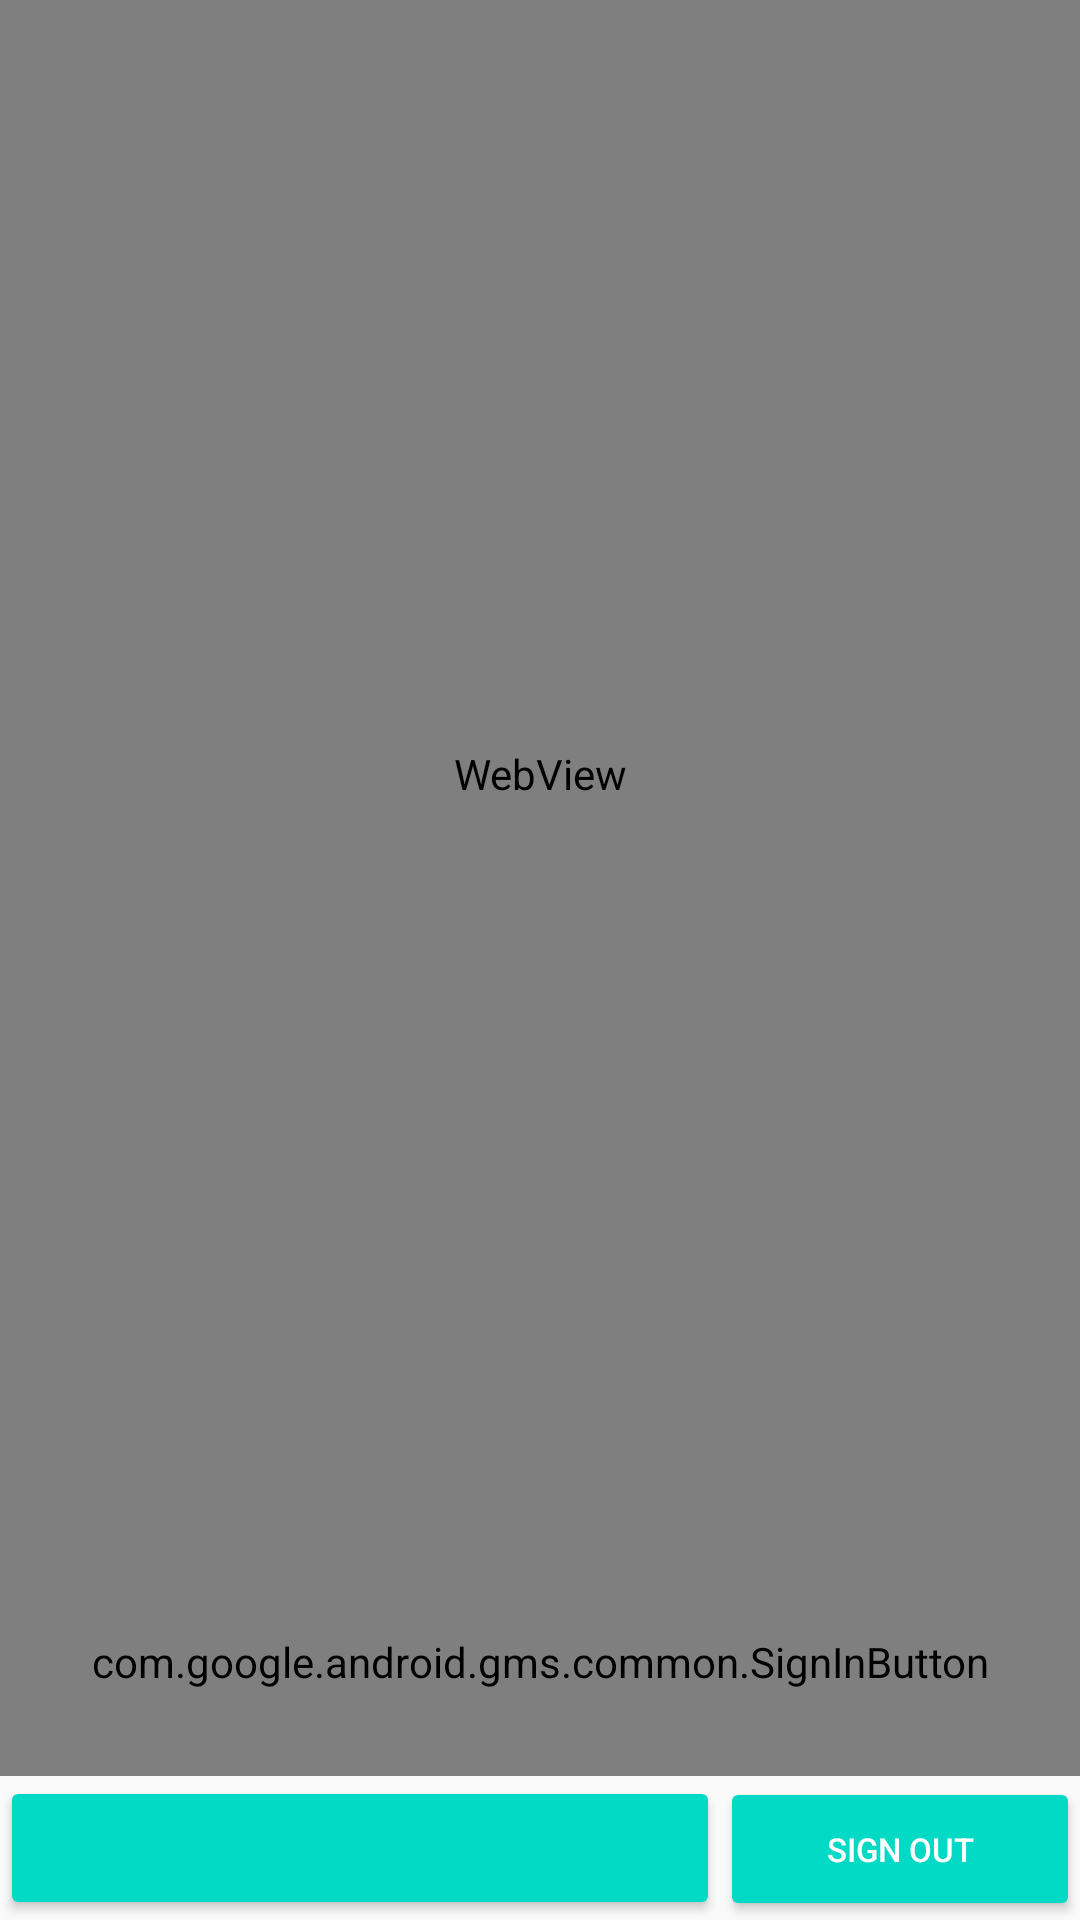

Here is an Android app screen rendered from its layout file. Give the layout XML and the strings, colors and styles it references.
<!-- AndroidManifest.xml: application theme AppTheme -->
<!-- res/layout/activity_chat.xml -->
<?xml version="1.0" encoding="utf-8"?>
<LinearLayout xmlns:android="http://schemas.android.com/apk/res/android"
    xmlns:app="http://schemas.android.com/apk/res-auto"
    xmlns:tools="http://schemas.android.com/tools"
    android:id="@+id/activity_chat"
    android:orientation="vertical"
    android:layout_width="match_parent"
    android:layout_height="match_parent"
    tools:context="harshad.mykarjat.ChatActivity">

    <WebView
        android:layout_weight="9"
        android:id="@+id/wvChat"
        android:layout_width="match_parent"
        android:layout_height="0dp"/>

    <com.google.android.gms.common.SignInButton
        android:layout_weight="1"
        android:id="@+id/sign_in_button"
        android:layout_width="match_parent"
        android:layout_height="wrap_content"
        android:visibility="visible"
        tools:visibility="visible" />

    <LinearLayout
        android:id="@+id/sign_out_and_disconnect"
        android:orientation="horizontal"
        android:layout_width="match_parent"
        android:layout_height="wrap_content">
        <Button
            android:id="@+id/btnMailId"
            style="@style/Widget.AppCompat.Button.Colored"
            android:textAllCaps="false"
            android:layout_width="0dp"
            android:textSize="12sp"
            android:layout_height="wrap_content"
            android:layout_weight="2"
            android:theme="@style/ThemeOverlay.MyDarkButton" />

        <Button
            android:id="@+id/sign_out_button"
            style="@style/Widget.AppCompat.Button.Colored"
            android:textSize="11sp"
            android:layout_width="0dp"
            android:layout_height="wrap_content"
            android:layout_weight="1"
            android:text="@string/sign_out"
            android:theme="@style/ThemeOverlay.MyDarkButton" />

        <Button
            android:visibility="gone"
            android:id="@+id/disconnect_button"
            style="@style/Widget.AppCompat.Button.Colored"
            android:layout_width="0dp"
            android:layout_height="wrap_content"
            android:layout_weight="1"
            android:text="@string/disconnect"
            android:theme="@style/ThemeOverlay.MyDarkButton" />

    </LinearLayout>



    <TextView
        android:visibility="gone"
        android:id="@+id/status"
        style="@style/ThemeOverlay.MyTextDetail"
        android:text="@string/signed_out" />

    <TextView
        android:visibility="gone"
        android:id="@+id/detail"
        style="@style/ThemeOverlay.MyTextDetail"
        tools:text="Firebase User ID: 123456789abc" />

    <LinearLayout
        android:visibility="gone"
        android:layout_weight="9"
        android:id="@+id/llChat"
        android:padding="1dp"
        android:orientation="vertical"
        android:layout_width="match_parent"
        android:layout_height="wrap_content">

        <ScrollView
            android:id="@+id/svChat"
            android:layout_weight="9"
            android:layout_width="match_parent"
            android:layout_height="wrap_content">

            
            <LinearLayout
                android:paddingBottom="100dp"
                android:orientation="vertical"
                android:id="@+id/llInsideScrollview"
                android:layout_width="match_parent"
                android:layout_height="match_parent">

            </LinearLayout>

        </ScrollView>

        <LinearLayout
            android:layout_weight="1"
            android:orientation="horizontal"
            android:layout_width="match_parent"
            android:layout_height="wrap_content">

            <EditText
                android:id="@+id/etChat"
                android:layout_weight="8"
                android:layout_width="0dp"
                android:layout_height="wrap_content" />

            <Button
                android:id="@+id/btnSendChat"
                android:text="Send"
                android:layout_weight="2"
                android:layout_width="0dp"
                android:layout_height="wrap_content" />

        </LinearLayout>
    </LinearLayout>



</LinearLayout>
<!-- resources referenced by this layout -->
<resources>
  <string name="disconnect">Disconnect</string>
  <string name="sign_out">Sign Out</string>
  <string name="signed_out">Signed Out</string>
  <style name="ThemeOverlay.MyDarkButton" parent="ThemeOverlay.AppCompat.Dark">
          <item name="colorButtonNormal">@color/grey_500</item>
          <item name="colorAccent">@color/colorAccent</item>
          <item name="android:layout_marginRight">4dp</item>
          <item name="android:layout_marginLeft">4dp</item>
          <item name="android:textColor">@android:color/white</item>
      </style>
  <style name="ThemeOverlay.MyTextDetail" parent="AppTheme">
          <item name="android:layout_width">wrap_content</item>
          <item name="android:layout_height">wrap_content</item>
          <item name="android:fadeScrollbars">true</item>
          <item name="android:gravity">center</item>
          <item name="android:maxLines">5</item>
          <item name="android:padding">4dp</item>
          <item name="android:scrollbars">vertical</item>
          <item name="android:textSize">14sp</item>
      </style>
  <style name="AppTheme" parent="Theme.AppCompat.Light.DarkActionBar">
          
          <item name="colorPrimary">@color/colorPrimary</item>
          <item name="colorPrimaryDark">@color/colorPrimaryDark</item>
          <item name="colorAccent">@color/colorAccent</item>
      </style>
  <!-- not gathered from this repository: default colours our renderer supplied (Android Studio template values) -->
  <color name="colorPrimary">#FF6200EE</color>
  <color name="colorPrimaryDark">#FF3700B3</color>
  <color name="colorAccent">#FF03DAC5</color>
</resources>
